Image classification data set "rdd2022_sample" (sujaykarumbar/SafeDrive-AI on GitHub). Class labels (5): crack, fallen tree, normal road, pothole, waterlogging.

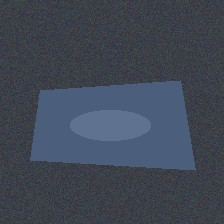
Label: waterlogging

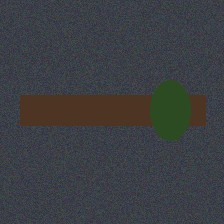
Label: fallen tree

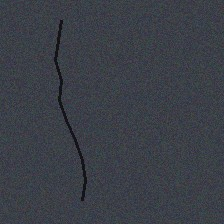
Label: crack

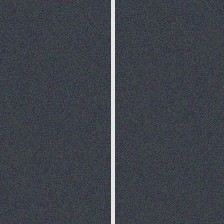
Label: normal road

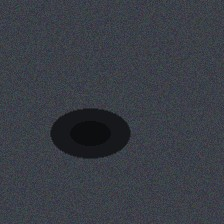
Label: pothole

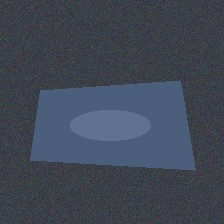
Label: waterlogging
